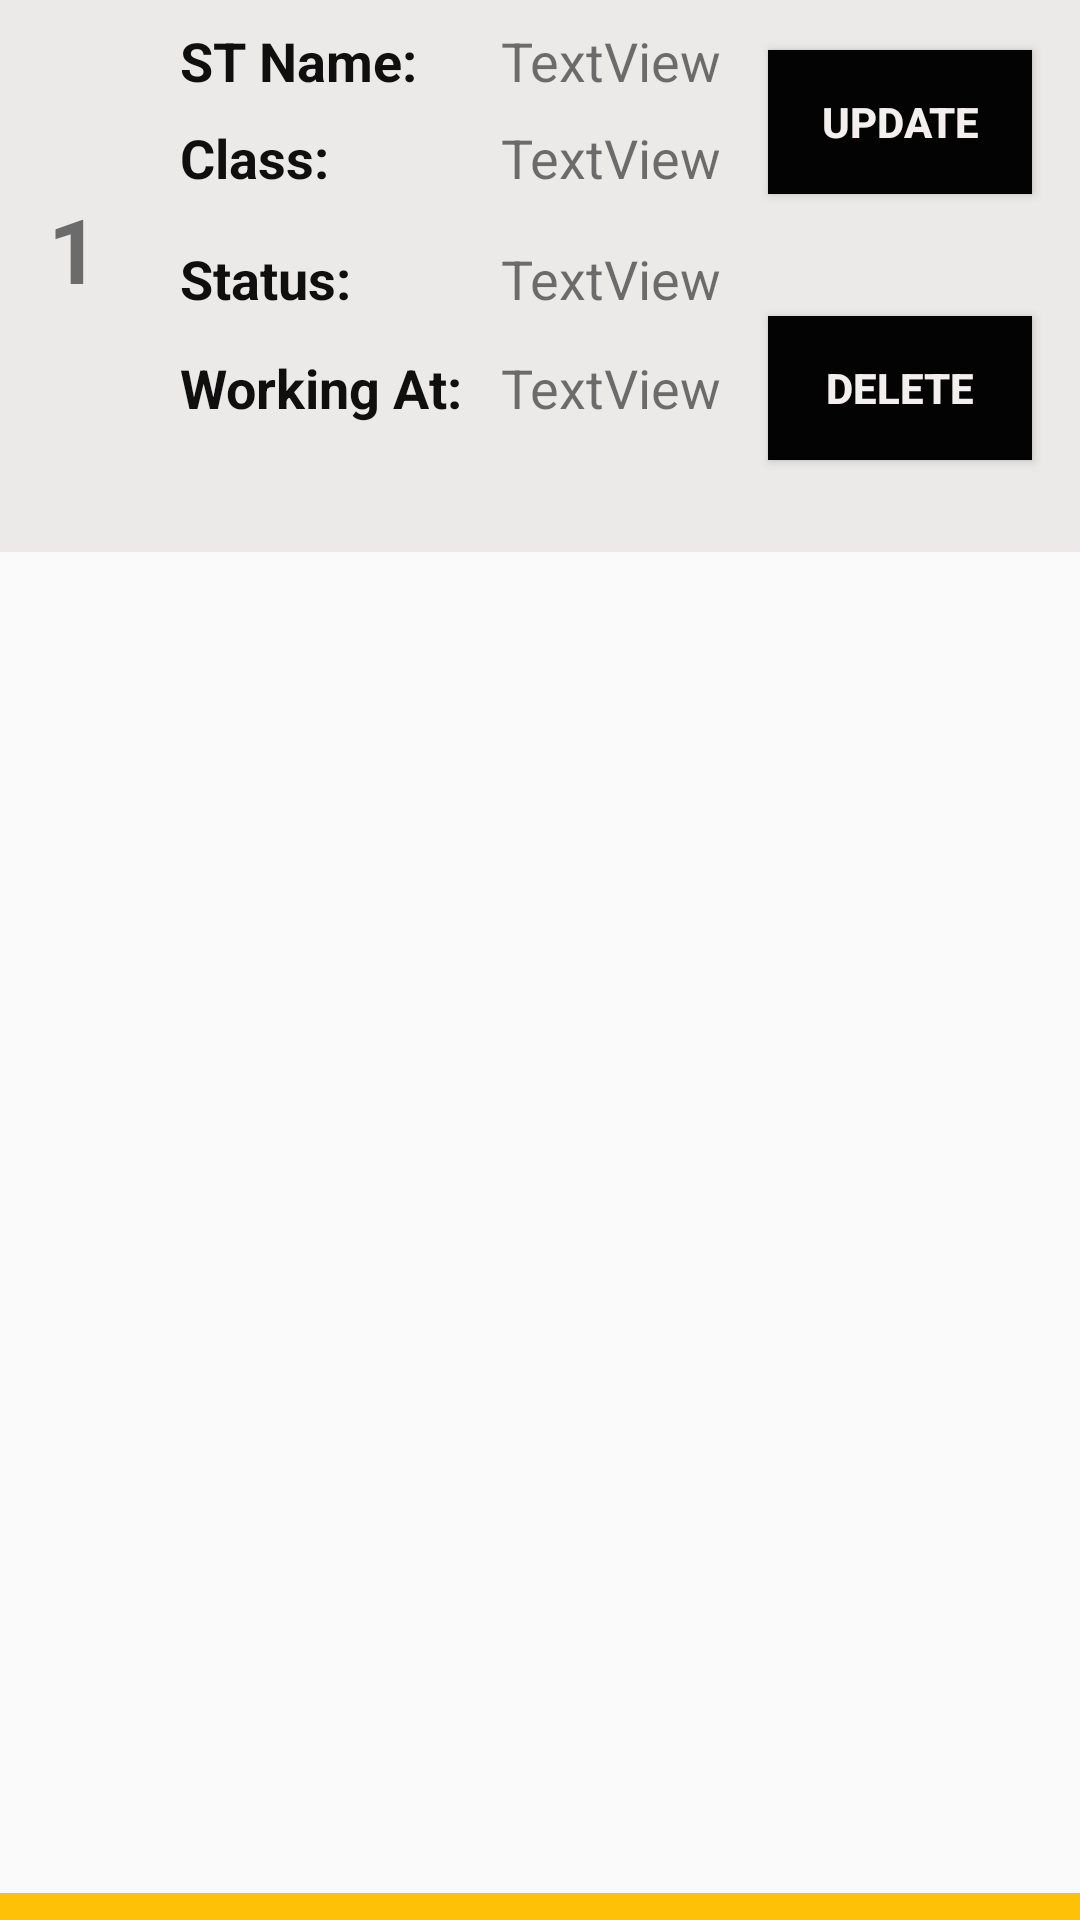

Android layout source for this screen:
<!-- AndroidManifest.xml: application theme Theme.6_18020331_NguyenXuanHai -->
<!-- res/layout/student.xml -->
<?xml version="1.0" encoding="utf-8"?>
<androidx.constraintlayout.widget.ConstraintLayout xmlns:android="http://schemas.android.com/apk/res/android"
    xmlns:app="http://schemas.android.com/apk/res-auto"
    xmlns:tools="http://schemas.android.com/tools"
    android:layout_width="match_parent"
    android:layout_height="wrap_content">

    <View
        android:id="@+id/view2"
        android:layout_width="0dp"
        android:layout_height="184dp"
        android:background="#ECE9E9"
        app:layout_constraintEnd_toEndOf="parent"
        app:layout_constraintHorizontal_bias="0.0"
        app:layout_constraintStart_toStartOf="parent"
        app:layout_constraintTop_toTopOf="parent" />

    <TextView
        android:id="@+id/textView3"
        android:layout_width="wrap_content"
        android:layout_height="wrap_content"
        android:layout_marginStart="60dp"
        android:layout_marginLeft="60dp"
        android:layout_marginTop="8dp"
        android:text="ST Name:"
        android:textColor="#100F0F"
        android:textSize="18sp"
        android:textStyle="bold"
        app:layout_constraintStart_toStartOf="parent"
        app:layout_constraintTop_toTopOf="@+id/view2" />

    <TextView
        android:id="@+id/textView4"
        android:layout_width="wrap_content"
        android:layout_height="wrap_content"
        android:layout_marginTop="8dp"
        android:text="Class:"
        android:textColor="#100F0F"
        android:textSize="18sp"
        android:textStyle="bold"
        app:layout_constraintEnd_toEndOf="@+id/textView3"
        app:layout_constraintHorizontal_bias="0.0"
        app:layout_constraintStart_toStartOf="@+id/textView3"
        app:layout_constraintTop_toBottomOf="@+id/textView3" />

    <TextView
        android:id="@+id/textView5"
        android:layout_width="wrap_content"
        android:layout_height="wrap_content"
        android:layout_marginTop="16dp"
        android:text="Status:"
        android:textColor="#100F0F"
        android:textSize="18sp"
        android:textStyle="bold"
        app:layout_constraintEnd_toEndOf="@+id/textView4"
        app:layout_constraintHorizontal_bias="0.0"
        app:layout_constraintStart_toStartOf="@+id/textView4"
        app:layout_constraintTop_toBottomOf="@+id/textView4" />

    <TextView
        android:id="@+id/textView2"
        android:layout_width="wrap_content"
        android:layout_height="wrap_content"
        android:layout_marginTop="12dp"
        android:text="Working At:"
        android:textColor="#100F0F"
        android:textSize="18sp"
        android:textStyle="bold"
        app:layout_constraintStart_toStartOf="@+id/textView5"
        app:layout_constraintTop_toBottomOf="@+id/textView5" />

    <TextView
        android:id="@+id/tv_stname"
        android:layout_width="wrap_content"
        android:layout_height="wrap_content"
        android:layout_marginStart="28dp"
        android:layout_marginLeft="28dp"
        android:layout_marginTop="8dp"
        android:text="TextView"
        android:textSize="18sp"
        app:layout_constraintStart_toEndOf="@+id/textView3"
        app:layout_constraintTop_toTopOf="@+id/view2" />

    <TextView
        android:id="@+id/tv_workingat"
        android:layout_width="wrap_content"
        android:layout_height="wrap_content"
        android:layout_marginStart="13dp"
        android:layout_marginLeft="13dp"
        android:text="TextView"
        android:textSize="18sp"
        app:layout_constraintBottom_toBottomOf="@+id/textView2"
        app:layout_constraintStart_toEndOf="@+id/textView2"
        app:layout_constraintTop_toTopOf="@+id/textView2" />

    <TextView
        android:id="@+id/tv_class"
        android:layout_width="wrap_content"
        android:layout_height="wrap_content"
        android:text="TextView"
        android:textSize="18sp"
        app:layout_constraintBottom_toBottomOf="@+id/textView4"
        app:layout_constraintStart_toStartOf="@+id/tv_stname"
        app:layout_constraintTop_toTopOf="@+id/textView4" />

    <TextView
        android:id="@+id/tv_status"
        android:layout_width="wrap_content"
        android:layout_height="wrap_content"
        android:text="TextView"
        android:textSize="18sp"
        app:layout_constraintBottom_toBottomOf="@+id/textView5"
        app:layout_constraintStart_toStartOf="@+id/tv_class"
        app:layout_constraintTop_toTopOf="@+id/textView5" />

    <TextView
        android:id="@+id/tv_id"
        android:layout_width="wrap_content"
        android:layout_height="wrap_content"
        android:layout_marginStart="16dp"
        android:layout_marginLeft="16dp"
        android:text="1"
        android:textSize="30sp"
        android:textStyle="bold"
        app:layout_constraintBottom_toBottomOf="@+id/view2"
        app:layout_constraintStart_toStartOf="@+id/view2"
        app:layout_constraintTop_toTopOf="@+id/view2"
        app:layout_constraintVertical_bias="0.437" />

    <Button
        android:id="@+id/btn_update"
        android:layout_width="wrap_content"
        android:layout_height="wrap_content"
        android:layout_marginEnd="16dp"
        android:layout_marginRight="16dp"
        android:background="#040303"
        android:text="update"
        android:textColor="#F4EFEF"
        android:textSize="14sp"
        android:textStyle="bold"
        app:layout_constraintBottom_toBottomOf="@+id/tv_class"
        app:layout_constraintEnd_toEndOf="@+id/view2"
        app:layout_constraintTop_toBottomOf="@+id/tv_stname"
        app:layout_constraintVertical_bias="1.0" />

    <Button
        android:id="@+id/btn_del"
        android:layout_width="wrap_content"
        android:layout_height="wrap_content"
        android:background="#040303"
        android:text="delete"
        android:textColor="#F4EFEF"
        android:textSize="14sp"
        android:textStyle="bold"
        app:layout_constraintBottom_toBottomOf="@+id/tv_workingat"
        app:layout_constraintEnd_toEndOf="@+id/btn_update"
        app:layout_constraintTop_toTopOf="@+id/tv_workingat" />

    <View
        android:layout_width="0dp"
        android:layout_height="9dp"
        android:background="#FFC107"
        app:layout_constraintBottom_toBottomOf="parent"
        app:layout_constraintEnd_toEndOf="parent"
        app:layout_constraintHorizontal_bias="0.0"
        app:layout_constraintStart_toStartOf="parent" />
</androidx.constraintlayout.widget.ConstraintLayout>
<!-- resources referenced by this layout -->
<resources>
  <style name="Theme.6_18020331_NguyenXuanHai" parent="Theme.AppCompat.DayNight.NoActionBar">
          
          <item name="colorPrimary">@color/purple_500</item>
          <item name="colorPrimaryVariant">@color/purple_700</item>
          <item name="colorOnPrimary">@color/white</item>
          
          <item name="colorSecondary">@color/teal_200</item>
          <item name="colorSecondaryVariant">@color/teal_700</item>
          <item name="colorOnSecondary">@color/black</item>
          
          <item name="android:statusBarColor" tools:targetApi="l">?attr/colorPrimaryVariant</item>
          
      </style>
  <!-- not gathered from this repository: default colours our renderer supplied (Android Studio template values) -->
  <color name="purple_500">#FF6200EE</color>
  <color name="purple_700">#FF3700B3</color>
  <color name="teal_200">#FF03DAC5</color>
  <color name="teal_700">#FF018786</color>
  <color name="black">#FF000000</color>
  <color name="white">#FFFFFFFF</color>
</resources>
